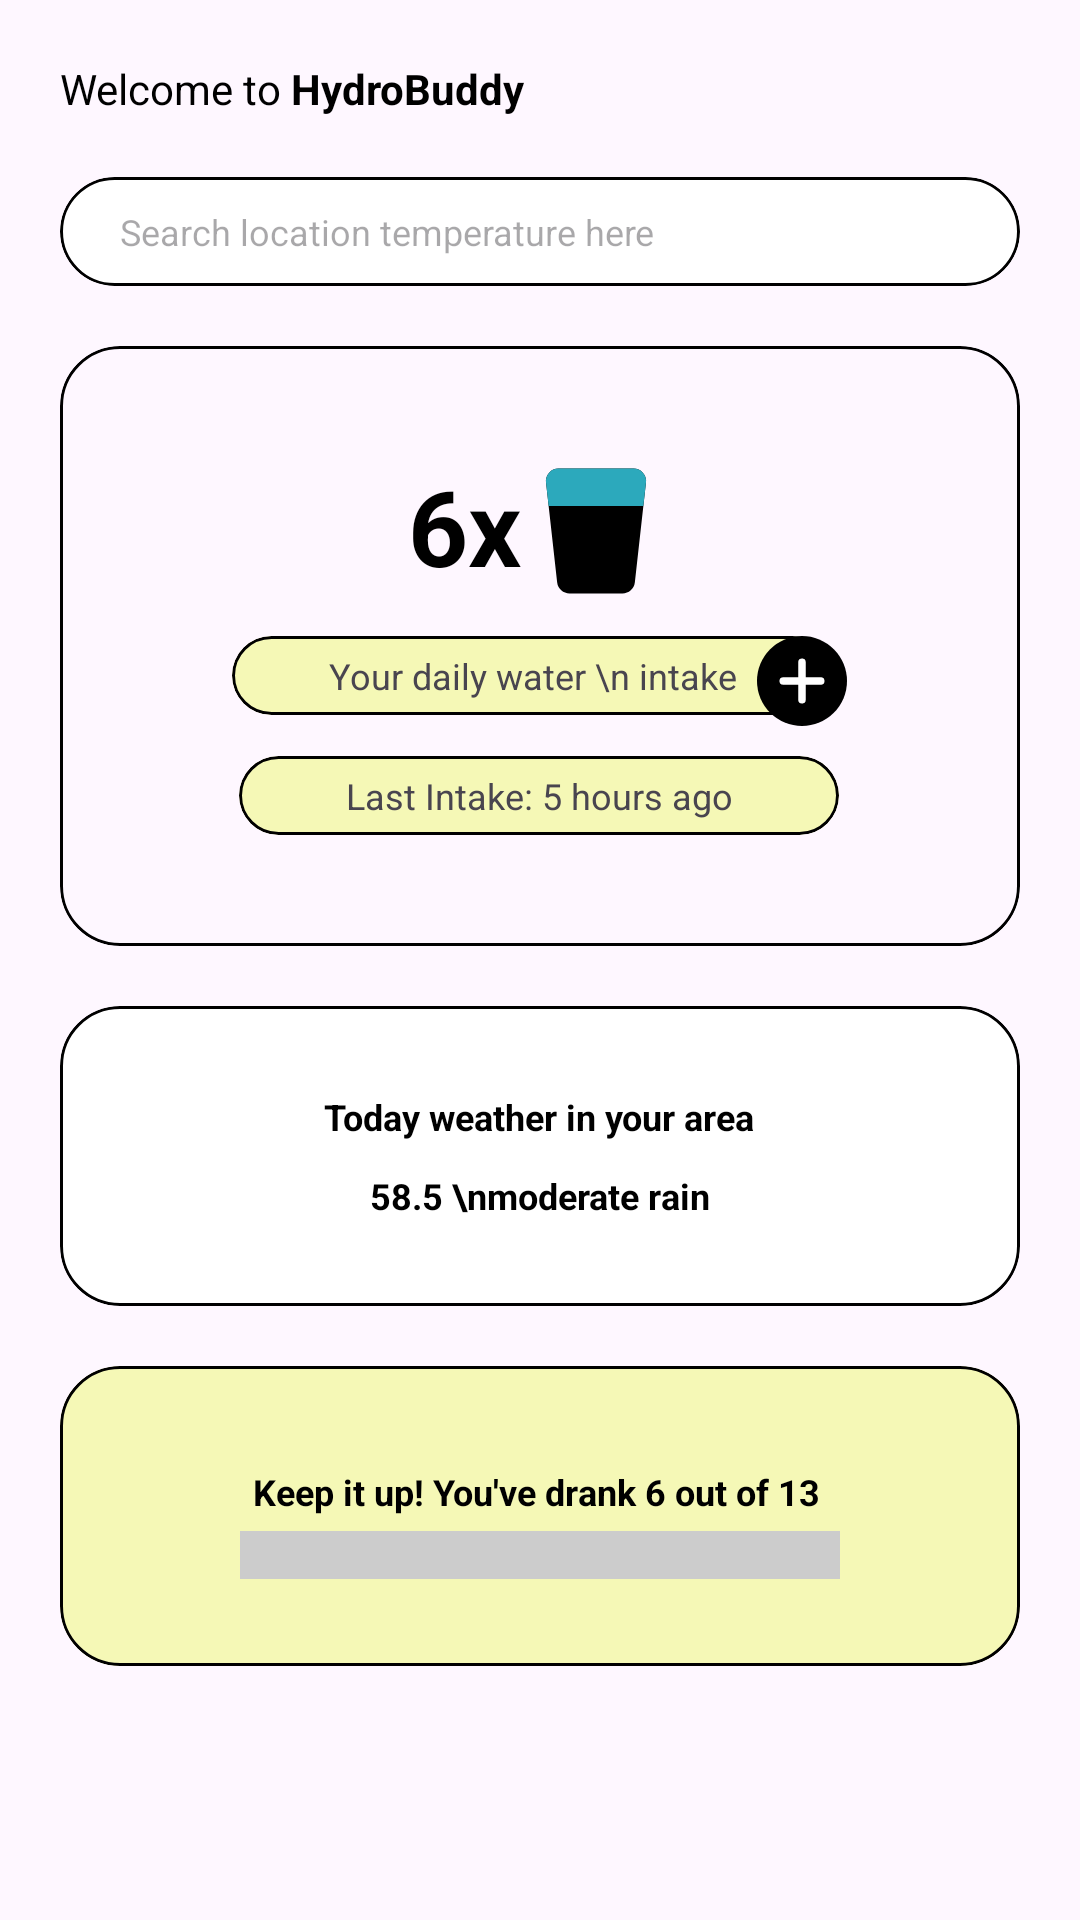

Here is an Android app screen rendered from its layout file. Give the layout XML and the strings, colors and styles it references.
<!-- AndroidManifest.xml: application theme Theme.HydroBuddy -->
<!-- res/layout/fragment_home.xml -->
<?xml version="1.0" encoding="utf-8"?>
<LinearLayout xmlns:android="http://schemas.android.com/apk/res/android"
    xmlns:tools="http://schemas.android.com/tools"
    android:layout_width="match_parent"
    android:layout_height="match_parent"
    xmlns:app="http://schemas.android.com/apk/res-auto"
    android:orientation="vertical"
    tools:context=".fragments.HomeFragment">

    <LinearLayout
        android:layout_width="wrap_content"
        android:layout_height="wrap_content"
        android:orientation="horizontal"
        android:layout_margin="20dp">

        <TextView
            android:layout_width="wrap_content"
            android:layout_height="wrap_content"
            android:text="Welcome to "
            android:textColor="@color/black" />

        <TextView
            android:layout_width="wrap_content"
            android:layout_height="wrap_content"
            android:text="HydroBuddy"
            android:textStyle="bold"
            android:textColor="@color/black" />
    </LinearLayout>

    <com.google.android.material.card.MaterialCardView
        android:layout_width="match_parent"
        android:layout_height="wrap_content"
        app:cardCornerRadius="50dp"
        app:cardBackgroundColor="@color/white"
        android:layout_marginHorizontal="20dp"
        app:strokeColor="@color/black">
        <EditText
            android:id="@+id/search_bar"
            android:layout_width="match_parent"
            android:layout_height="wrap_content"
            android:hint="Search location temperature here"
            android:textSize="12dp"
            android:drawableEnd="@drawable/baseline_search_24"
            android:background="@color/white"
            android:textColor="@color/black"
            android:layout_marginHorizontal="20dp"
            android:layout_marginVertical="10dp"/>
    </com.google.android.material.card.MaterialCardView>
    <com.google.android.material.card.MaterialCardView
        android:layout_width="match_parent"
        android:layout_height="200dp"
        app:cardCornerRadius="20dp"
        android:layout_marginHorizontal="20dp"
        app:strokeColor="@color/black"
        android:layout_marginTop="20dp">
        <LinearLayout
            android:layout_width="wrap_content"
            android:layout_height="wrap_content"
            android:layout_gravity="center"
            android:orientation="vertical"
            android:gravity="center">

            <LinearLayout
                android:layout_width="wrap_content"
                android:layout_height="wrap_content"
                android:orientation="horizontal">

                <TextView
                    android:layout_width="match_parent"
                    android:layout_height="wrap_content"
                    android:textSize="35dp"
                    android:text="6x"
                    android:id="@+id/glasses"
                    android:textColor="@color/black"
                    android:textAlignment="center"
                    android:textStyle="bold" />

                <ImageView
                    android:layout_width="50dp"
                    android:layout_height="50dp"
                    android:src="@drawable/glass_water_svgrepo_com"/>

            </LinearLayout>

            <RelativeLayout
                android:layout_width="205dp"
                android:layout_height="wrap_content"
                android:layout_marginTop="10dp">
                <com.google.android.material.card.MaterialCardView
                    android:layout_width="200dp"
                    android:layout_height="wrap_content"
                    app:cardCornerRadius="50dp"
                    app:cardBackgroundColor="@color/yellow"
                    app:strokeColor="@color/black">
                    <TextView
                        android:layout_width="match_parent"
                        android:layout_height="wrap_content"
                        android:textSize="12dp"
                        android:id="@+id/result1"
                        android:text="Your daily water \n intake"
                        android:textAlignment="center"
                        android:layout_marginHorizontal="20dp"
                        android:layout_marginVertical="5dp"/>
                </com.google.android.material.card.MaterialCardView>
                <ImageView
                    android:layout_width="30dp"
                    android:layout_height="30dp"
                    android:src="@drawable/ic_add"
                    android:id="@+id/add"
                    android:layout_alignParentEnd="true"
                    android:layout_centerVertical="true"/>
            </RelativeLayout>

            <com.google.android.material.card.MaterialCardView
                android:layout_width="200dp"
                android:layout_height="wrap_content"
                app:cardCornerRadius="50dp"
                android:layout_marginTop="10dp"
                app:cardBackgroundColor="@color/yellow"
                app:strokeColor="@color/black">
                <TextView
                    android:layout_width="match_parent"
                    android:layout_height="wrap_content"
                    android:textSize="12dp"
                    android:text="Last Intake: 5 hours ago"
                    android:textAlignment="center"
                    android:id="@+id/time_stamp"
                    android:layout_marginHorizontal="20dp"
                    android:layout_marginVertical="5dp"/>
            </com.google.android.material.card.MaterialCardView>
        </LinearLayout>


    </com.google.android.material.card.MaterialCardView>

    <com.google.android.material.card.MaterialCardView
        android:layout_width="match_parent"
        android:layout_height="100dp"
        app:cardCornerRadius="20dp"
        android:layout_marginHorizontal="20dp"
        app:strokeColor="@color/black"
        android:layout_marginTop="20dp"
        app:cardBackgroundColor="@color/white">
        <LinearLayout
            android:layout_width="wrap_content"
            android:layout_height="wrap_content"
            android:layout_gravity="center"
            android:orientation="vertical"
            android:gravity="center">

            <TextView
                android:layout_width="match_parent"
                android:layout_height="wrap_content"
                android:textSize="12dp"
                android:text="Today weather in your area"
                android:textStyle="bold"
                android:textAlignment="center"
                android:textColor="@color/black"
                android:layout_marginHorizontal="20dp"
                android:layout_marginVertical="5dp"/>

            <TextView
                android:layout_width="match_parent"
                android:layout_height="wrap_content"
                android:textSize="12dp"
                android:text="58.5 \nmoderate rain"
                android:textStyle="bold"
                android:textAlignment="center"
                android:textColor="@color/black"
                android:layout_marginHorizontal="20dp"
                android:layout_marginVertical="5dp"/>
        </LinearLayout>

    </com.google.android.material.card.MaterialCardView>
    <com.google.android.material.card.MaterialCardView
        android:layout_width="match_parent"
        android:layout_height="100dp"
        app:cardCornerRadius="20dp"
        android:layout_marginHorizontal="20dp"
        app:strokeColor="@color/black"
        app:cardBackgroundColor="@color/yellow"
        android:layout_marginTop="20dp">
        <LinearLayout
            android:layout_width="wrap_content"
            android:layout_height="wrap_content"
            android:layout_gravity="center"
            android:orientation="vertical"
            android:gravity="center">

            <TextView
                android:layout_width="match_parent"
                android:layout_height="wrap_content"
                android:textSize="12dp"
                android:id="@+id/drank_no"
                android:text="Keep it up! You've drank 6 out of 13 "
                android:textStyle="bold"
                android:textAlignment="center"
                android:textColor="@color/black"
                android:layout_marginHorizontal="20dp"
                android:layout_marginVertical="5dp"/>

            <SeekBar
                android:id="@+id/progressBar"
                android:layout_width="match_parent"
                android:layout_height="wrap_content"
                android:max="15"
                android:progress="0"
                android:clickable="false"
                android:focusable="false"
                android:focusableInTouchMode="false"
                style="@style/CustomSeekBar" />

        </LinearLayout>


    </com.google.android.material.card.MaterialCardView>

</LinearLayout>
<!-- resources referenced by this layout -->
<resources>
  <color name="black">#FF000000</color>
  <color name="white">#FFFFFFFF</color>
  <color name="yellow">#F5F8B6</color>
  <!-- drawable glass_water_svgrepo_com (drawable) -->
  <vector android:height="24dp" android:viewportHeight="24"
      android:viewportWidth="24" android:width="24dp" xmlns:android="http://schemas.android.com/apk/res/android">
      <path android:fillColor="#000000" android:pathData="M19.49,2.67A2,2 0,0 0,18 2H6a2,2 0,0 0,-1.49 0.67A2,2 0,0 0,4 4.22l1.78,16a2,2 0,0 0,2 1.78h8.44a2,2 0,0 0,2 -1.78L20,4.22A2,2 0,0 0,19.49 2.67Z"/>
      <path android:fillColor="#2CA9BC" android:pathData="M4.43,8H19.57L20,4.22A2,2 0,0 0,18 2H6A2,2 0,0 0,4 4.22Z"/>
  </vector>
  <!-- drawable ic_add (drawable) -->
  <vector xmlns:android="http://schemas.android.com/apk/res/android"
      android:width="24dp"
      android:height="24dp"
      android:viewportWidth="24"
      android:viewportHeight="24">
    <path
        android:pathData="M12,0L12,0A12,12 0,0 1,24 12L24,12A12,12 0,0 1,12 24L12,24A12,12 0,0 1,0 12L0,12A12,12 0,0 1,12 0z"
        android:fillColor="#000000"/>
    <path
        android:pathData="M7,11L17,11A1,1 0,0 1,18 12L18,12A1,1 0,0 1,17 13L7,13A1,1 0,0 1,6 12L6,12A1,1 0,0 1,7 11z"
        android:fillColor="#ffffff"/>
    <path
        android:pathData="M13,7L13,17A1,1 0,0 1,12 18L12,18A1,1 0,0 1,11 17L11,7A1,1 0,0 1,12 6L12,6A1,1 0,0 1,13 7z"
        android:fillColor="#ffffff"/>
  </vector>
  <style name="CustomSeekBar">
          
          <item name="android:thumb">@android:color/transparent</item>
          <item name="android:indeterminateOnly">false</item>
          <item name="android:indeterminateDrawable">@null</item>
          <item name="android:progressDrawable">@drawable/custom_seekbar_progress</item>
      </style>
  <style name="Theme.HydroBuddy" parent="Base.Theme.HydroBuddy" />
  <!-- drawable custom_seekbar_progress (drawable) -->
  <layer-list xmlns:android="http://schemas.android.com/apk/res/android">
      <item android:id="@android:id/background">
          <shape>
              
              <size android:height="8dp" />
              <solid android:color="#CCC" /> 
          </shape>
      </item>
      <item android:id="@android:id/progress">
          <clip>
              <shape>
                  
                  <size android:height="16dp" />
                  <solid android:color="#4CAF50" /> 
              </shape>
          </clip>
      </item>
  </layer-list>
  <style name="Base.Theme.HydroBuddy" parent="Theme.Material3.DayNight.NoActionBar">
          
          
      </style>
</resources>
